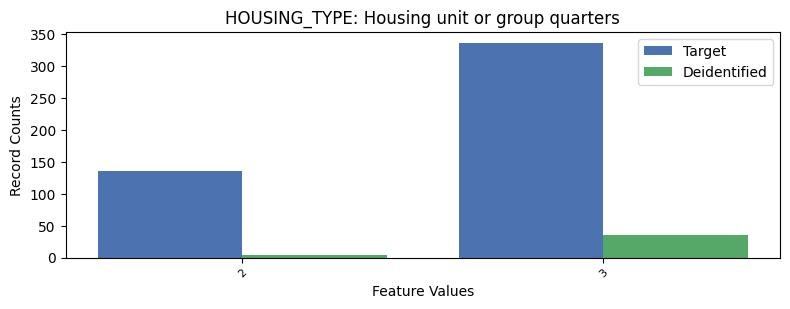

Values plotted in this chart, from the file beside it:
, HOUSING_TYPE, count_target, count_deidentified
0, 1, 7161, 530
1, 3, 337, 36
2, 2, 136, 4
